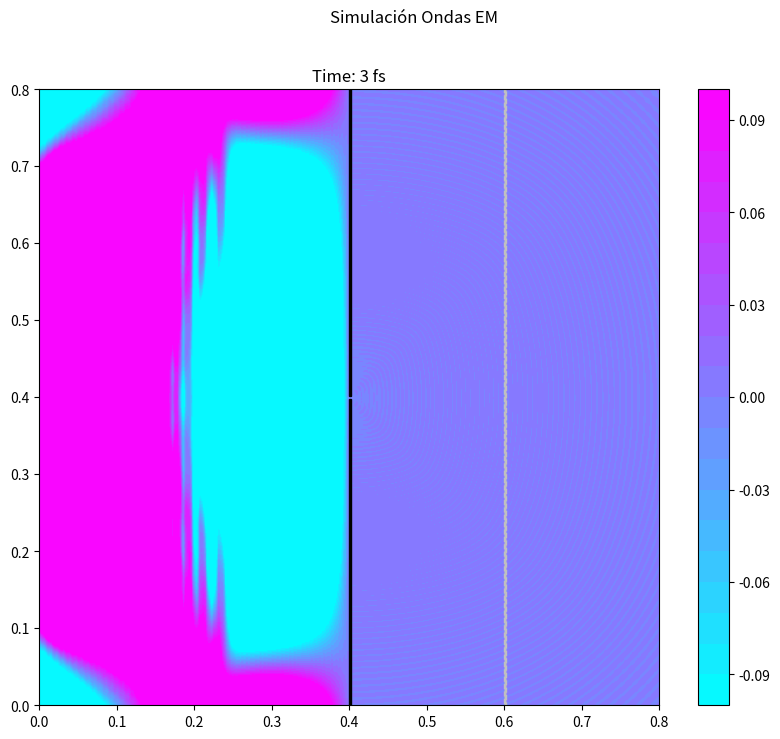
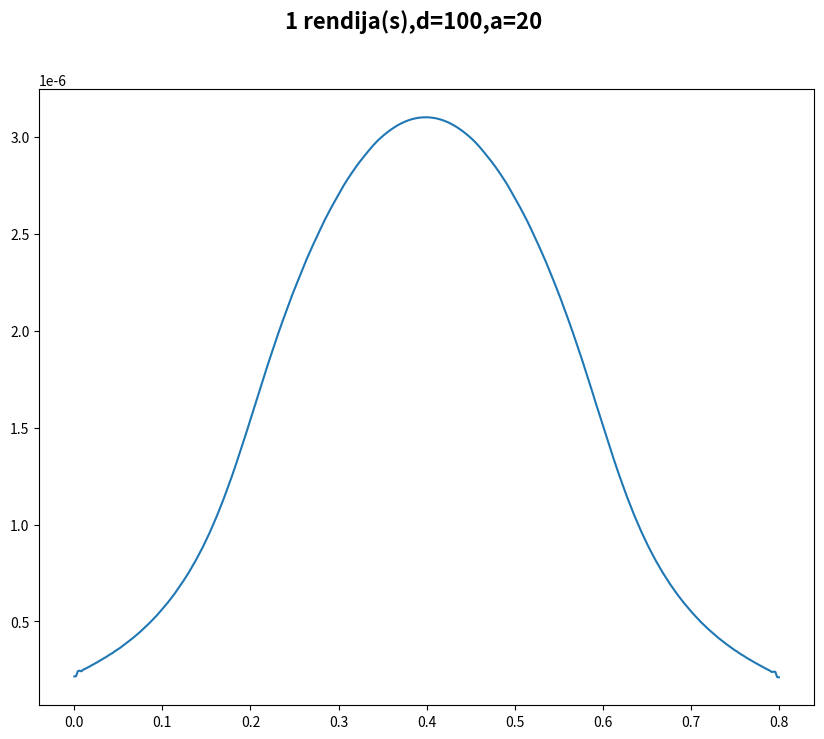

Write the Python code that produced these figures, in order.
'''
-------------------------------
Ondas EM y Experimento de Young
-------------------------------
Miguel Durán Vera
'''
# Este código representa solo una configuración

import numpy as np
import matplotlib.pyplot as plt


'''
El objetivo de esta práctica es simular el experimento de Young.
'''


'''
Datos del sistema
'''

c = 3e8 # velocidad de la luz

size = 401 # número de puntos

dx = 2 # Espaciado en el mallado de posición
dy = dx
dt = dx*1e-9/(2*c) # Espaciado temporal
xpos = np.arange(0,size*dx,dx)*1e-3 # en micras
ypos = np.arange(0,size*dy,dy)*1e-3 # en micras
yy,xx = np.meshgrid(ypos,xpos) # mallado de posiciones

Ez = np.zeros((size,size)) # Iniciamos array vacíos para las ondas
Hx = np.zeros((size,size))
Hy = np.zeros((size,size))

sumI = np.zeros(size) # array vacío donde iremos sumando las intensidades

'''
Datos de la simulación
'''

nsim = 1000 # número de simulaciones/pasos temporales
nrep = 10 # número de simulaciones/pasos entre representaciones
trep = 0.01 # tiempo entre representaciones


'''
Datos rendija
'''

numrendijas = 1 # número de rendijas que estudiaremos

a = 20 #distancia entre rendijas (en nº de veces dy)
L = 2  # anchura de las rendijas (en nº de veces dy)
d = 100 # distancia a la pantalla de las rendijas (en nº de veces dx)

namejpg = f'{numrendijas}rend_a{a}_d{d}.jpg' #nombre que pondremos a la imagen resultante

start = int((size-(numrendijas-1)*a-numrendijas*L)/2) # indice inicial para colocar las rendijas
posx = 200 # posicion donde se coloca la pared con la rendijas

'''
Pulso Inicial
'''

E0 = 1
dxp = 40  # Anchura del pulso
dtp = dxp*1e-9/c  # desviación típica del pulso
t0p = 5*dtp  # Tiempo inicial del pulso


'''
Ecs. propagación
'''

'''
Ey(k) = Ey(k)-1/2*(Hz(k)-Hz(k-1))
Hz(k) = Hz(k)-1/2*(Ey(k+1)-Ey(k))
'''

'''
Datos Medios (Por ahora solo puesto en el vacío)
'''

frontx = 100 # frontera entre ambos medios
fronty = 200

eps0 = 8.854e-12 # F/m
eps1 = 1 
eps2 = 1 # Hecho para tener 4 zonas pero ahora solo dos: izqda y derecha
eps3 = 1
eps4 = 1

coef = np.ones((size,size)) # Array con la permitividad del espacio
coef[:frontx,:fronty] = eps2
coef[:frontx,fronty:] = eps1
coef[frontx:,:fronty] = eps3
coef[frontx:,fronty:] = eps4

sigma1 = 0 
sigma2 = 0 # Hecho para tener 4 zonas pero ahora solo dos: izqda y derecha
sigma3 = 0
sigma4 = 0

sigma = np.ones((size,size)) # Array con la conductividad# Array con la permitividad del espacio
sigma[:frontx,:fronty] = sigma2
sigma[:frontx,fronty:] = sigma1
sigma[frontx:,:fronty] = sigma3
sigma[frontx:,fronty:] = sigma4

ctc = sigma*dt/(2*eps0*coef) # Coeficiente tiempo conductancia

Z0 = 1/(c*eps0) 
I = lambda E, Z = Z0, n = 1: n/(2*Z)*E**2 #Función para el calculo de intensidad


'''
Simulación
'''

levels = np.linspace(-0.1,0.1,21)
cmap = 'cool'

fig1 = plt.figure(figsize=(10, 8)) # Creamos figura para representar las ondas EM
fig1.suptitle('Simulación Ondas EM') 
ax1 = fig1.add_subplot(111)
cs = ax1.contourf(xx,yy,np.clip(Ez,-0.1,0.1),levels, cmap = cmap) # Creamos plot de contorno para representar el mapa en 2D y la intensidad de campo eléctrico con un mapa de colores
bar = plt.colorbar(cs)
ax1.set_xlim(0,size*dx*1e-3)  
ax1.set_ylim(0,size*dx*1e-3)
ax1.set_xlabel('x (micras)')
ax1.set_ylabel('y (micras)')

Ezant = np.zeros((4,2,size)) # Sin fronteras ajustadas a los medios dieléctricos

for sim in range(0,nsim):
    
    t = sim*dt # Actualizamos el tiempo en el que 
    
    Ez[1:,1:] = Ez[1:,1:]*(1-ctc[1:,1:])/(1+ctc[1:,1:]) + 1/(2*coef[1:,1:]*(1+ctc[1:,1:]))*((Hy[1:,1:]-Hy[:-1,1:])-(Hx[1:,1:]-Hx[1:,:-1])) # Calculamos el nuevo campo eléctrico
    

    Ez[:,-1] = Ezant[0,0,:]# Arriba
    Ez[:,0] = Ezant[1,0,:]#Abajo    
    Ez[0,:] = Ezant[2,0,:]# Izqda
    Ez[-1,:] = Ezant[3,0,:]# Drch

    Ezant[0,0,:] = Ezant[0,1,:] # Movemos las copias anteriores una posición
    Ezant[1,0,:] = Ezant[1,1,:]
    Ezant[2,0,:] = Ezant[2,1,:]
    Ezant[3,0,:] = Ezant[3,1,:]
    
    Ezant[0,1,:] = Ez[:,-2] # Cogemos los datos actuales en la ultima copia
    Ezant[1,1,:] = Ez[:,1]
    Ezant[2,1,:] = Ez[1,:]
    Ezant[3,1,:] = Ez[-2,:] 
         
    Ez[10, 50:350] = E0*np.sin(-1/2*(t-t0p)/dtp) # Introducimos el pulso inicial
    # Ez[102, 212] = E0*np.sin(-1/2*(t-t0p)/dtp-np.pi/2)
    
    '''Introducimos la posición de las rendijas en función de los parámetros introducidos'''
    Ez[posx:posx+1, 0:start] = 0 
    ind = start+L
    for i in range(numrendijas-1):
        Ez[posx:posx+1, ind:ind+a] = 0  
        ind += a+L    
    Ez[posx:posx+1, ind:] = 0

    Hx[:,:-1] = Hx[:,:-1] - 1/2*(Ez[:,1:]-Ez[:,:-1]) # Calculamos los nuevos campos magnéticos
    Hy[:-1,:] = Hy[:-1,:] + 1/2*(Ez[1:,:]-Ez[:-1,:])
       
    sumI += I(Ez[posx+d,:]) # Vamos modificando la intensidad que representaremos

    if sim % nrep == 0: # Representamos solo algunas de las simulaciones
        
        ax1.cla()
        cs = ax1.contourf(xx,yy,np.clip(Ez,-0.1,0.1),levels, cmap = cmap)
        title = round(t*1e15)
        ax1.title.set_text(f'Time: {title} fs') # Título que nos indica el tiempo en fs

        '''Dibujamos las rendijas'''
        ax1.axvspan(xpos[posx], xpos[posx+1], ymin=ypos[0]/ypos[-1], ymax=ypos[start]/ypos[-1], color='k')  
        ind = start+L
        for i in range(numrendijas-1):
            ax1.axvspan(xpos[posx], xpos[posx+1], ymin=ypos[ind]/ypos[-1], ymax=ypos[ind+a]/ypos[-1], color='k')
            ind += a+L
        ax1.axvspan(xpos[posx], xpos[posx+1], ymin=ypos[ind]/ypos[-1], ymax=ypos[-1]/ypos[-1], color='k')
        ax1.axvspan(xpos[posx+d], xpos[posx+d+1], ymin=0, ymax=1, color='silver', linestyle = 'dashed')
        
        plt.pause(trep)   

fig2 = plt.figure(figsize=(10,8)) # Figura para la representación de la intensidad
fig2.suptitle(f'{numrendijas} rendija(s),d={d},a={a}', weight = 'bold', size = 16)

ax3 = fig2.add_subplot()
ax3.plot(ypos, sumI)
plt.savefig(namejpg)
plt.show()

    